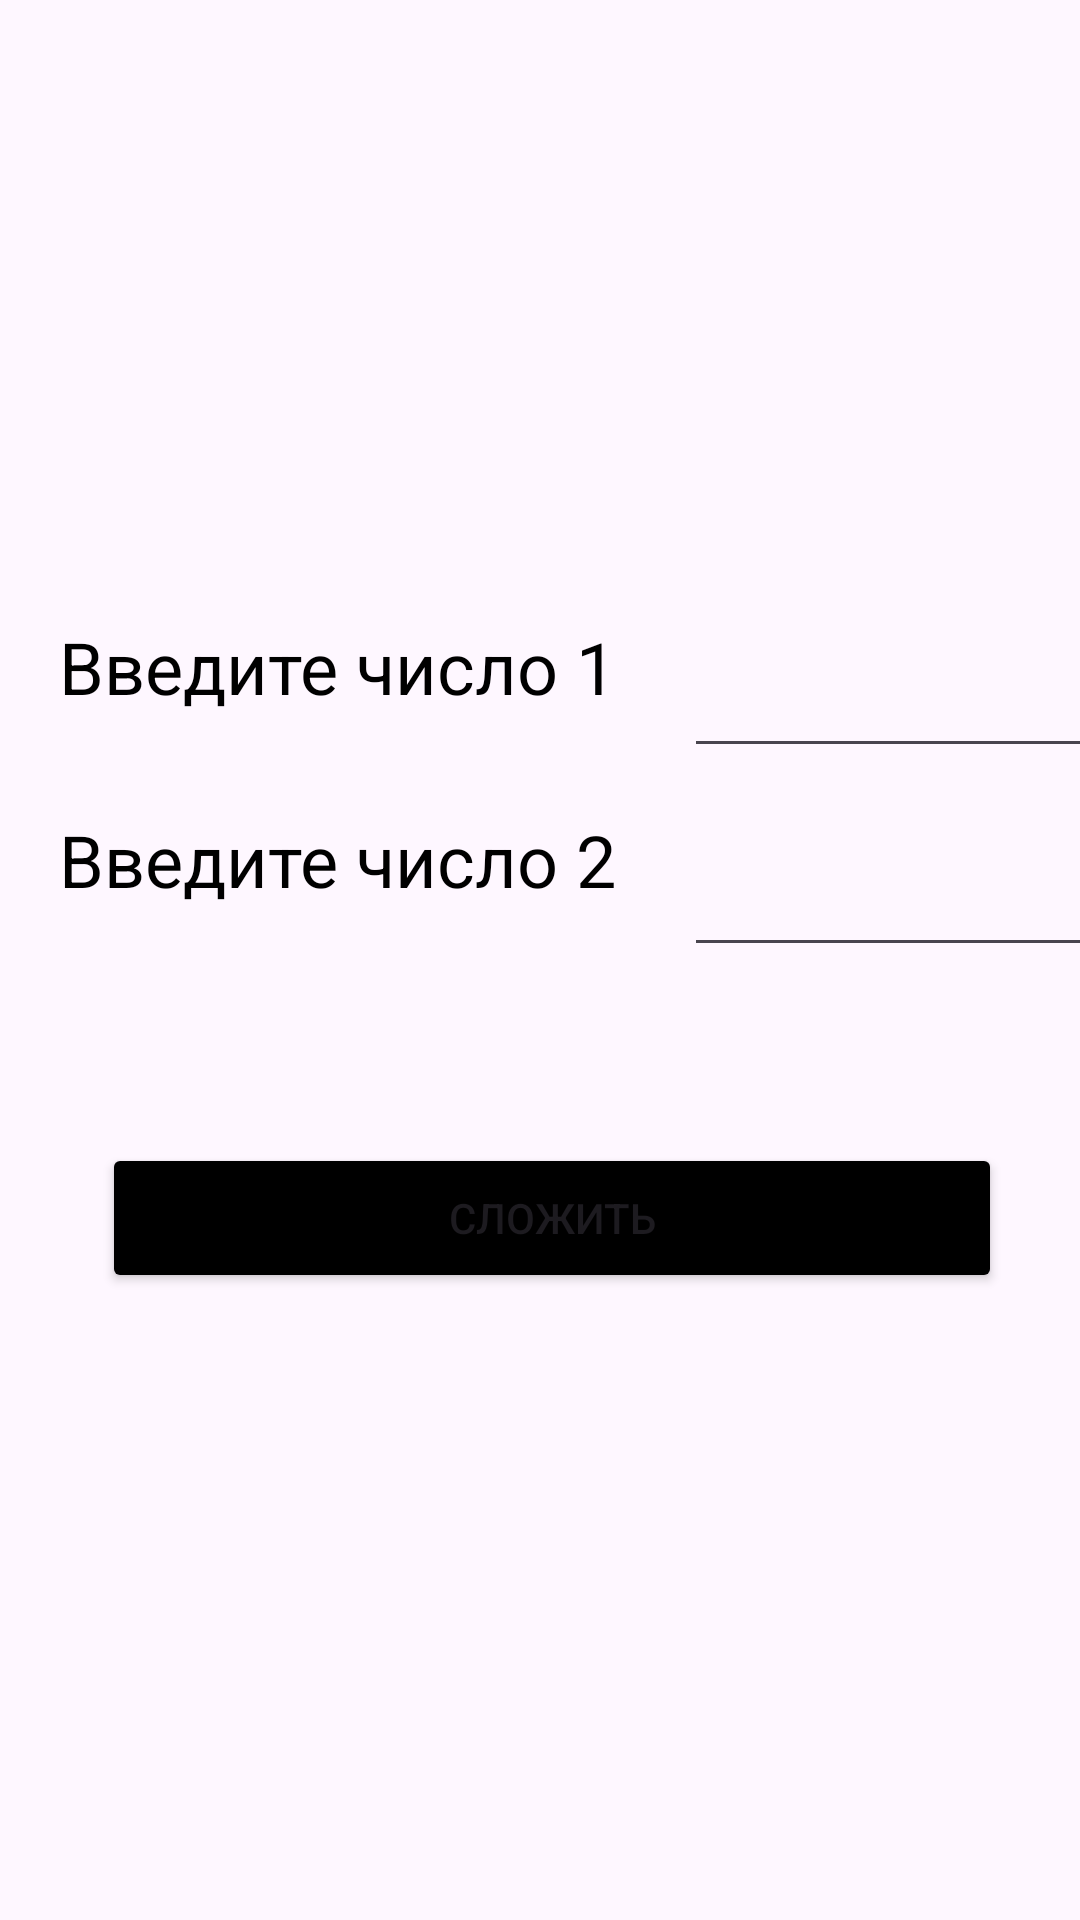

Reconstruct the res/layout file that produces this screen, plus the resources it refers to.
<!-- AndroidManifest.xml: application theme Theme.TxetClaculator -->
<!-- res/layout/activity_main.xml -->
<?xml version="1.0" encoding="utf-8"?>
<androidx.constraintlayout.widget.ConstraintLayout xmlns:android="http://schemas.android.com/apk/res/android"
    xmlns:app="http://schemas.android.com/apk/res-auto"
    xmlns:tools="http://schemas.android.com/tools"
    android:layout_width="match_parent"
    android:layout_height="match_parent"
    tools:context=".MainActivity">

    <EditText
        android:id="@+id/editText2"
        android:layout_width="165sp"
        android:layout_height="50dp"
        android:layout_marginStart="228dp"
        android:inputType="numberSigned"
        app:layout_constraintBottom_toTopOf="@+id/button"
        app:layout_constraintStart_toStartOf="parent"
        app:layout_constraintTop_toTopOf="parent"
        app:layout_constraintVertical_bias="0.823"
        tools:ignore="SpeakableTextPresentCheck, LabelFor" />

    <Button
        android:id="@+id/button"
        android:layout_width="300dp"
        android:layout_height="50dp"
        android:backgroundTint="@color/material_dynamic_tertiary0"
        android:onClick="onClickButton"
        android:text="СЛОЖИТЬ"
        app:layout_constraintBottom_toBottomOf="parent"
        app:layout_constraintEnd_toEndOf="parent"
        app:layout_constraintHorizontal_bias="0.567"
        app:layout_constraintStart_toStartOf="parent"
        app:layout_constraintTop_toTopOf="parent"
        app:layout_constraintVertical_bias="0.646" />

    <TextView
        android:id="@+id/textView2"
        android:layout_width="200dp"
        android:layout_height="50dp"
        android:layout_marginBottom="8dp"
        android:fontFamily="sans-serif"
        android:text="Введите число 2"
        android:textColor="@color/material_dynamic_tertiary0"
        android:textSize="24sp"
        app:layout_constraintBottom_toBottomOf="@+id/editText2"
        app:layout_constraintEnd_toStartOf="@+id/editText2"
        app:layout_constraintHorizontal_bias="0.7"
        app:layout_constraintStart_toStartOf="parent"
        app:layout_constraintTop_toTopOf="@+id/editText2"
        app:layout_constraintVertical_bias="0.25" />

    <TextView
        android:id="@+id/textView"
        android:layout_width="200dp"
        android:layout_height="50dp"
        android:fontFamily="sans-serif"
        android:text="Введите число 1"
        android:textColor="@color/material_dynamic_tertiary0"
        android:textSize="24sp"
        app:layout_constraintBottom_toTopOf="@+id/textView2"
        app:layout_constraintEnd_toStartOf="@+id/editText"
        app:layout_constraintHorizontal_bias="0.7"
        app:layout_constraintStart_toStartOf="parent"
        app:layout_constraintTop_toTopOf="@+id/editText"
        app:layout_constraintVertical_bias="0.0" />

    <EditText
        android:id="@+id/editText"
        android:layout_width="165dp"
        android:layout_height="50dp"
        android:inputType="numberSigned"
        app:layout_constraintBottom_toTopOf="@+id/editText2"
        app:layout_constraintEnd_toEndOf="@+id/editText2"
        app:layout_constraintHorizontal_bias="1.0"
        app:layout_constraintStart_toStartOf="parent"
        app:layout_constraintTop_toTopOf="parent"
        app:layout_constraintVertical_bias="0.927"
        tools:ignore="SpeakableTextPresentCheck, LabelFor" />

</androidx.constraintlayout.widget.ConstraintLayout>
<!-- resources referenced by this layout -->
<resources>
  <style name="Theme.TxetClaculator" parent="Base.Theme.TxetClaculator" />
  <style name="Base.Theme.TxetClaculator" parent="Theme.Material3.DayNight.NoActionBar">
          
          
      </style>
</resources>
